Image classification data set "split" (f-10na/follow_yellow on GitHub). Class labels (3): left, right, straight.

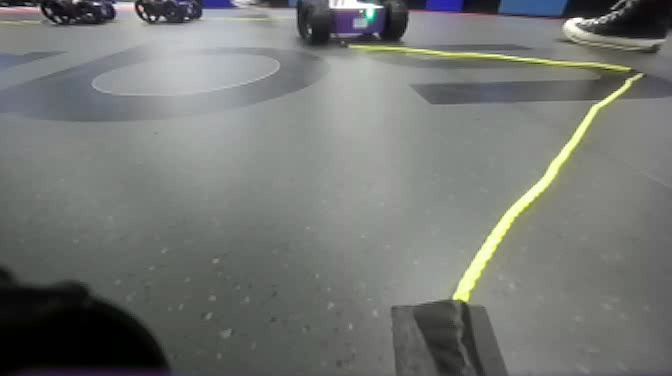
Label: right

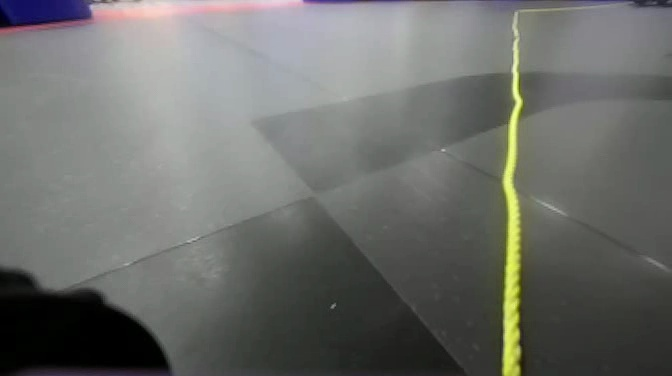
Label: right

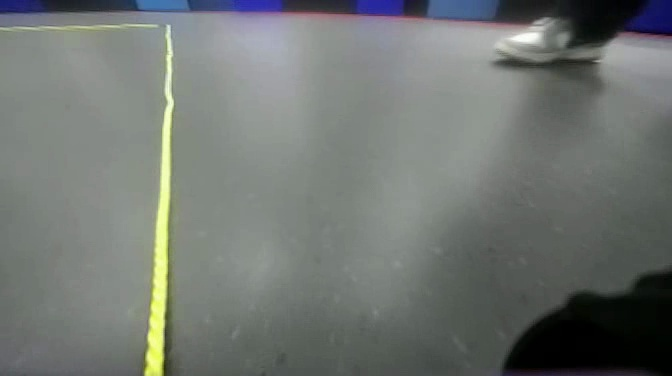
Label: left

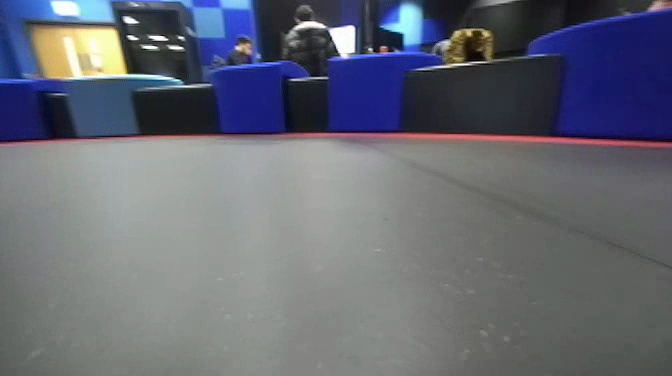
Label: left

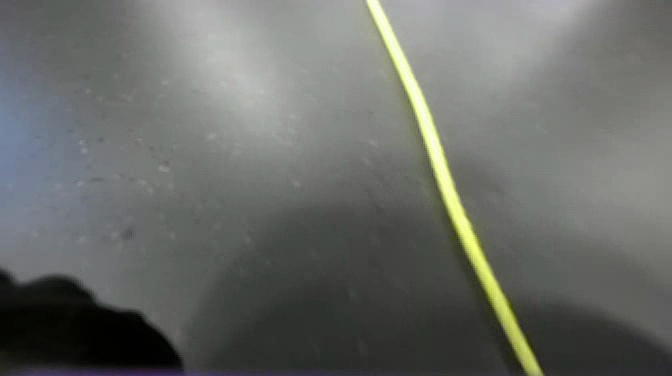
Label: straight

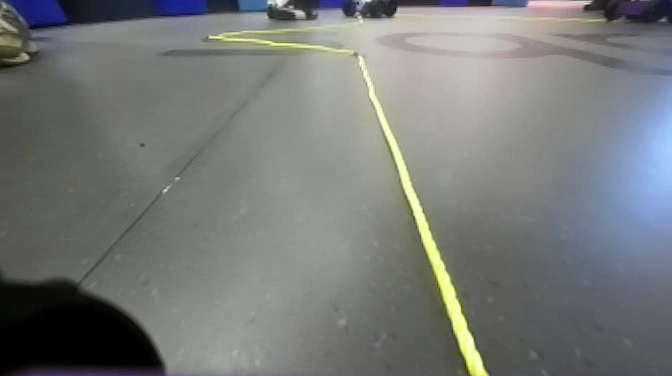
Label: straight
